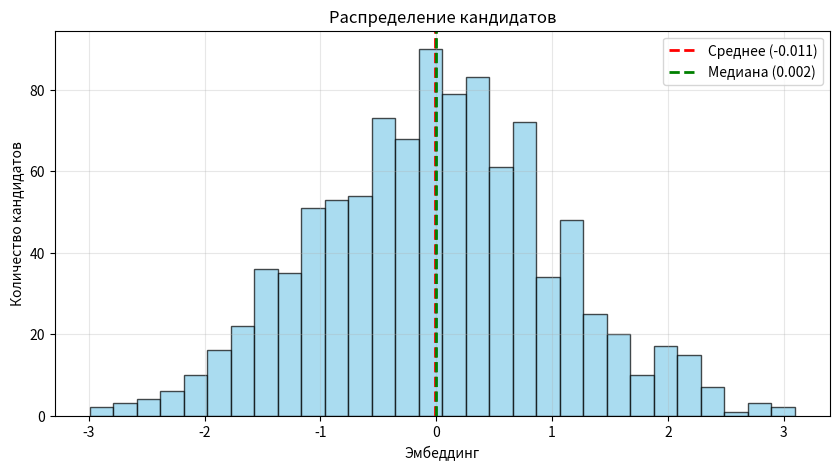

This figure's Python source:
# src/stats_demo.py
# Демонстрация статистических методов в HR-контексте

import numpy as np
import matplotlib.pyplot as plt


def generate_embeddings(n_candidates: int = 1000, mean: float = 0, std: float = 1) -> np.ndarray:
    """Генерация тестовых эмбеддингов кандидатов"""
    return np.random.normal(mean, std, n_candidates)


def analyze_distribution(embeddings: np.ndarray) -> dict:
    """Анализ распределения эмбеддингов"""
    return {
        "mean": np.mean(embeddings),
        "std": np.std(embeddings),
        "median": np.median(embeddings),
        "n": len(embeddings)
    }


def find_anomalies(embeddings: np.ndarray, stats: dict, sigma: float = 3) -> np.ndarray:
    """Поиск аномальных кандидатов (отклонение > sigma * std)"""
    return embeddings[np.abs(embeddings - stats["mean"]) > sigma * stats["std"]]


def plot_distribution(embeddings: np.ndarray, stats: dict, title: str = "Распределение кандидатов"):
    """Построение гистограммы распределения"""
    plt.figure(figsize=(10, 5))
    plt.hist(embeddings, bins=30, color='skyblue', edgecolor='black', alpha=0.7)
    plt.axvline(stats["mean"], color='red', linestyle='--', linewidth=2, label=f"Среднее ({stats['mean']:.3f})")
    plt.axvline(stats["median"], color='green', linestyle='--', linewidth=2, label=f"Медиана ({stats['median']:.3f})")
    plt.title(title)
    plt.xlabel("Эмбеддинг")
    plt.ylabel("Количество кандидатов")
    plt.legend()
    plt.grid(True, alpha=0.3)
    plt.show()


if __name__ == "__main__":
    print("=" * 60)
    print(" ДЕМОНСТРАЦИЯ СТАТИСТИКИ ДЛЯ HR-СИСТЕМЫ")
    print("=" * 60)

    # Генерация тестовых эмбеддингов
    n_candidates = 1000
    embeddings = generate_embeddings(n_candidates)
    print(f"✅ Сгенерировано {len(embeddings)} тестовых эмбеддингов")

    # Анализ распределения
    stats = analyze_distribution(embeddings)
    print("\n Статистика по кандидатам:")
    print(f"  Среднее: {stats['mean']:.4f}")
    print(f"  Медиана: {stats['median']:.4f}")
    print(f"  Стандартное отклонение: {stats['std']:.4f}")

    # Правило 68-95-99.7
    within_1std = np.sum(np.abs(embeddings - stats["mean"]) <= stats["std"])
    print(f"\n Кандидаты в пределах 1σ: {within_1std / n_candidates * 100:.1f}% (теория: ~68%)")

    # Поиск аномалий
    anomalies = find_anomalies(embeddings, stats, sigma=3)
    print(f"\n Аномальных кандидатов (>3σ): {len(anomalies)}")

    # Визуализация
    print("\n Построение графика...")
    plot_distribution(embeddings, stats)

    print("\n✅ Демонстрация завершена")
    print("=" * 60)
